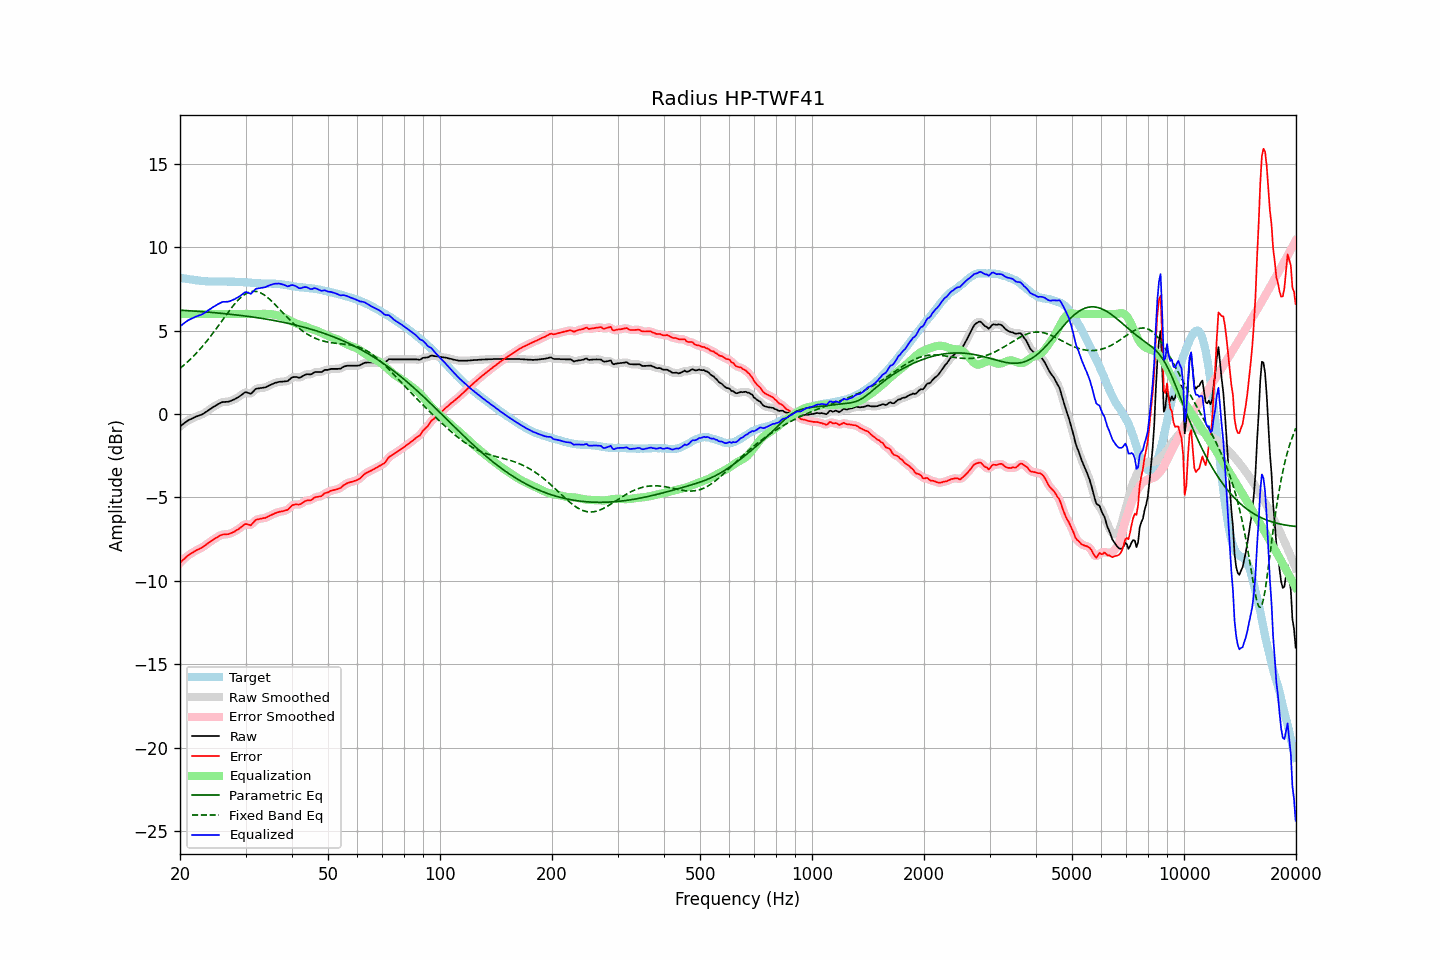

Source data for this figure (header and first rows):
frequency, raw, error, smoothed, error_smoothed, equalization, parametric_eq, fixed_band_eq, equalized_raw, equalized_smoothed, target
20.00, -0.74, -8.92, -0.75, -8.93, 6.00, 6.23, 2.74, 5.26, 5.25, 8.18
20.20, -0.67, -8.83, -0.67, -8.83, 6.00, 6.22, 2.82, 5.33, 5.33, 8.16
20.40, -0.59, -8.73, -0.59, -8.74, 6.00, 6.22, 2.90, 5.41, 5.41, 8.14
20.61, -0.52, -8.65, -0.52, -8.65, 6.00, 6.21, 2.98, 5.48, 5.48, 8.13
20.81, -0.45, -8.56, -0.45, -8.56, 6.00, 6.20, 3.07, 5.55, 5.55, 8.11
21.02, -0.38, -8.48, -0.39, -8.48, 6.00, 6.20, 3.16, 5.62, 5.61, 8.10
21.23, -0.33, -8.41, -0.33, -8.41, 6.00, 6.19, 3.24, 5.67, 5.67, 8.08
21.44, -0.29, -8.36, -0.29, -8.35, 6.00, 6.19, 3.34, 5.71, 5.71, 8.07
21.66, -0.24, -8.30, -0.24, -8.29, 6.00, 6.18, 3.43, 5.76, 5.76, 8.05
21.87, -0.20, -8.23, -0.20, -8.24, 6.00, 6.17, 3.53, 5.80, 5.80, 8.03
22.09, -0.15, -8.17, -0.16, -8.18, 6.00, 6.17, 3.63, 5.85, 5.84, 8.02
22.31, -0.12, -8.13, -0.12, -8.13, 6.00, 6.16, 3.74, 5.88, 5.88, 8.01
22.54, -0.08, -8.08, -0.09, -8.09, 6.00, 6.15, 3.84, 5.92, 5.91, 8.00
22.76, -0.05, -8.04, -0.05, -8.04, 6.00, 6.14, 3.95, 5.95, 5.95, 7.99
22.99, -0.01, -7.99, -0.00, -7.98, 6.00, 6.14, 4.06, 5.99, 6.00, 7.98
23.22, 0.05, -7.92, 0.05, -7.92, 6.00, 6.13, 4.18, 6.05, 6.05, 7.97
23.45, 0.12, -7.85, 0.11, -7.85, 6.00, 6.12, 4.29, 6.12, 6.11, 7.97
23.69, 0.18, -7.78, 0.18, -7.78, 6.00, 6.11, 4.42, 6.18, 6.18, 7.95
23.92, 0.25, -7.70, 0.25, -7.71, 6.00, 6.11, 4.54, 6.25, 6.25, 7.95
24.16, 0.31, -7.64, 0.31, -7.64, 6.00, 6.10, 4.66, 6.31, 6.31, 7.95
24.40, 0.38, -7.57, 0.38, -7.57, 6.00, 6.09, 4.79, 6.38, 6.38, 7.95
24.65, 0.44, -7.51, 0.44, -7.51, 6.00, 6.08, 4.92, 6.44, 6.44, 7.95
24.89, 0.50, -7.45, 0.50, -7.45, 6.00, 6.07, 5.05, 6.50, 6.50, 7.95
25.14, 0.56, -7.39, 0.56, -7.39, 6.00, 6.06, 5.18, 6.56, 6.56, 7.94
25.39, 0.61, -7.33, 0.61, -7.33, 6.00, 6.06, 5.31, 6.61, 6.61, 7.94
25.65, 0.66, -7.28, 0.66, -7.28, 6.00, 6.05, 5.44, 6.66, 6.66, 7.94
25.91, 0.71, -7.24, 0.70, -7.25, 6.00, 6.04, 5.58, 6.71, 6.70, 7.95
26.16, 0.73, -7.22, 0.72, -7.22, 6.00, 6.03, 5.71, 6.73, 6.72, 7.95
26.43, 0.73, -7.22, 0.73, -7.21, 6.00, 6.02, 5.85, 6.73, 6.73, 7.95
26.69, 0.74, -7.21, 0.73, -7.21, 6.00, 6.01, 5.98, 6.74, 6.73, 7.94
26.96, 0.74, -7.20, 0.75, -7.20, 6.00, 6.00, 6.11, 6.74, 6.75, 7.94
27.23, 0.77, -7.17, 0.77, -7.17, 6.00, 5.99, 6.24, 6.77, 6.77, 7.94
27.50, 0.81, -7.13, 0.80, -7.13, 6.00, 5.98, 6.36, 6.81, 6.80, 7.94
27.77, 0.85, -7.09, 0.85, -7.09, 6.00, 5.97, 6.48, 6.85, 6.85, 7.93
28.05, 0.89, -7.04, 0.89, -7.03, 6.00, 5.96, 6.60, 6.89, 6.89, 7.93
28.33, 0.95, -6.97, 0.94, -6.98, 6.00, 5.94, 6.71, 6.95, 6.94, 7.92
28.62, 1.00, -6.92, 1.00, -6.92, 6.00, 5.93, 6.82, 7.00, 7.00, 7.92
28.90, 1.06, -6.85, 1.06, -6.85, 6.00, 5.92, 6.91, 7.06, 7.06, 7.91
29.19, 1.13, -6.78, 1.13, -6.78, 6.00, 5.91, 7.01, 7.13, 7.13, 7.91
29.48, 1.20, -6.71, 1.21, -6.70, 6.00, 5.90, 7.09, 7.20, 7.21, 7.91
29.78, 1.28, -6.63, 1.27, -6.64, 6.00, 5.89, 7.16, 7.28, 7.27, 7.90
30.08, 1.32, -6.58, 1.30, -6.60, 6.00, 5.87, 7.22, 7.32, 7.30, 7.90
30.38, 1.28, -6.62, 1.28, -6.62, 6.00, 5.86, 7.27, 7.28, 7.28, 7.90
30.68, 1.25, -6.64, 1.25, -6.64, 6.00, 5.85, 7.31, 7.25, 7.25, 7.88
30.99, 1.21, -6.67, 1.24, -6.63, 6.00, 5.83, 7.34, 7.21, 7.24, 7.88
31.30, 1.30, -6.57, 1.30, -6.57, 6.00, 5.82, 7.36, 7.30, 7.30, 7.87
31.61, 1.40, -6.46, 1.39, -6.47, 6.00, 5.81, 7.36, 7.40, 7.39, 7.86
31.93, 1.50, -6.36, 1.48, -6.38, 6.00, 5.79, 7.35, 7.50, 7.48, 7.86
32.24, 1.53, -6.32, 1.53, -6.32, 6.00, 5.78, 7.34, 7.53, 7.53, 7.84
32.57, 1.54, -6.30, 1.55, -6.29, 6.00, 5.76, 7.31, 7.54, 7.55, 7.84
32.89, 1.56, -6.28, 1.56, -6.28, 6.00, 5.75, 7.27, 7.56, 7.56, 7.84
33.22, 1.57, -6.26, 1.57, -6.26, 6.00, 5.73, 7.22, 7.57, 7.57, 7.83
33.55, 1.59, -6.24, 1.58, -6.25, 6.00, 5.72, 7.17, 7.59, 7.59, 7.83
33.89, 1.60, -6.23, 1.61, -6.22, 6.01, 5.70, 7.10, 7.60, 7.61, 7.83
34.23, 1.64, -6.19, 1.64, -6.18, 6.01, 5.69, 7.03, 7.65, 7.65, 7.83
34.57, 1.69, -6.13, 1.69, -6.14, 6.00, 5.67, 6.95, 7.69, 7.69, 7.82
34.92, 1.74, -6.09, 1.73, -6.09, 6.00, 5.65, 6.86, 7.73, 7.73, 7.82
35.27, 1.78, -6.04, 1.78, -6.04, 5.99, 5.64, 6.77, 7.76, 7.77, 7.82
35.62, 1.82, -6.00, 1.82, -6.00, 5.97, 5.62, 6.68, 7.79, 7.79, 7.82
35.97, 1.87, -5.95, 1.86, -5.96, 5.95, 5.60, 6.58, 7.82, 7.81, 7.82
... 635 more rows
